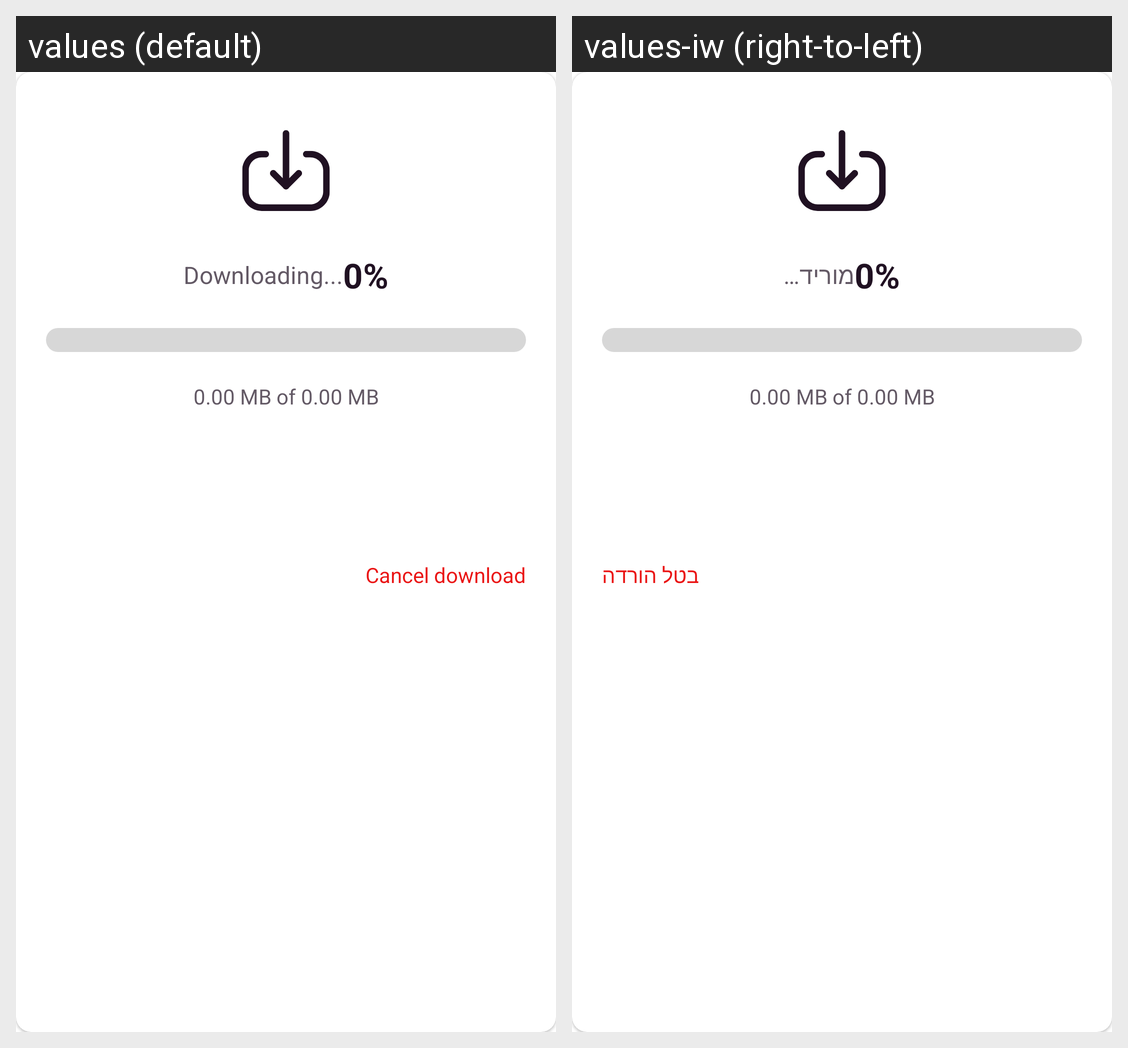

For this localized Android screen grid, give each drawn string resource with its value in every locale shown.
Android screen res/layout/dialog_download_video.xml rendered under 2 locales, left to right: values (default), values-iw (right-to-left). Device: Nexus 5 (rendered at 1080×1920; each locale shown at half size, 540×960, under a caption strip naming it); theme Theme.TorahShare.
Strings drawn on this screen, with the default value and each locale's value (text and hints the layout hard-codes, and strings that could not be matched under every locale, appear in the picture but are not listed):

downloading
  values: Downloading...
  values-iw: מוריד…

_0
  values: 0%
  values-iw: 0%

cancel_download
  values: Cancel download
  values-iw: בטל הורדה
